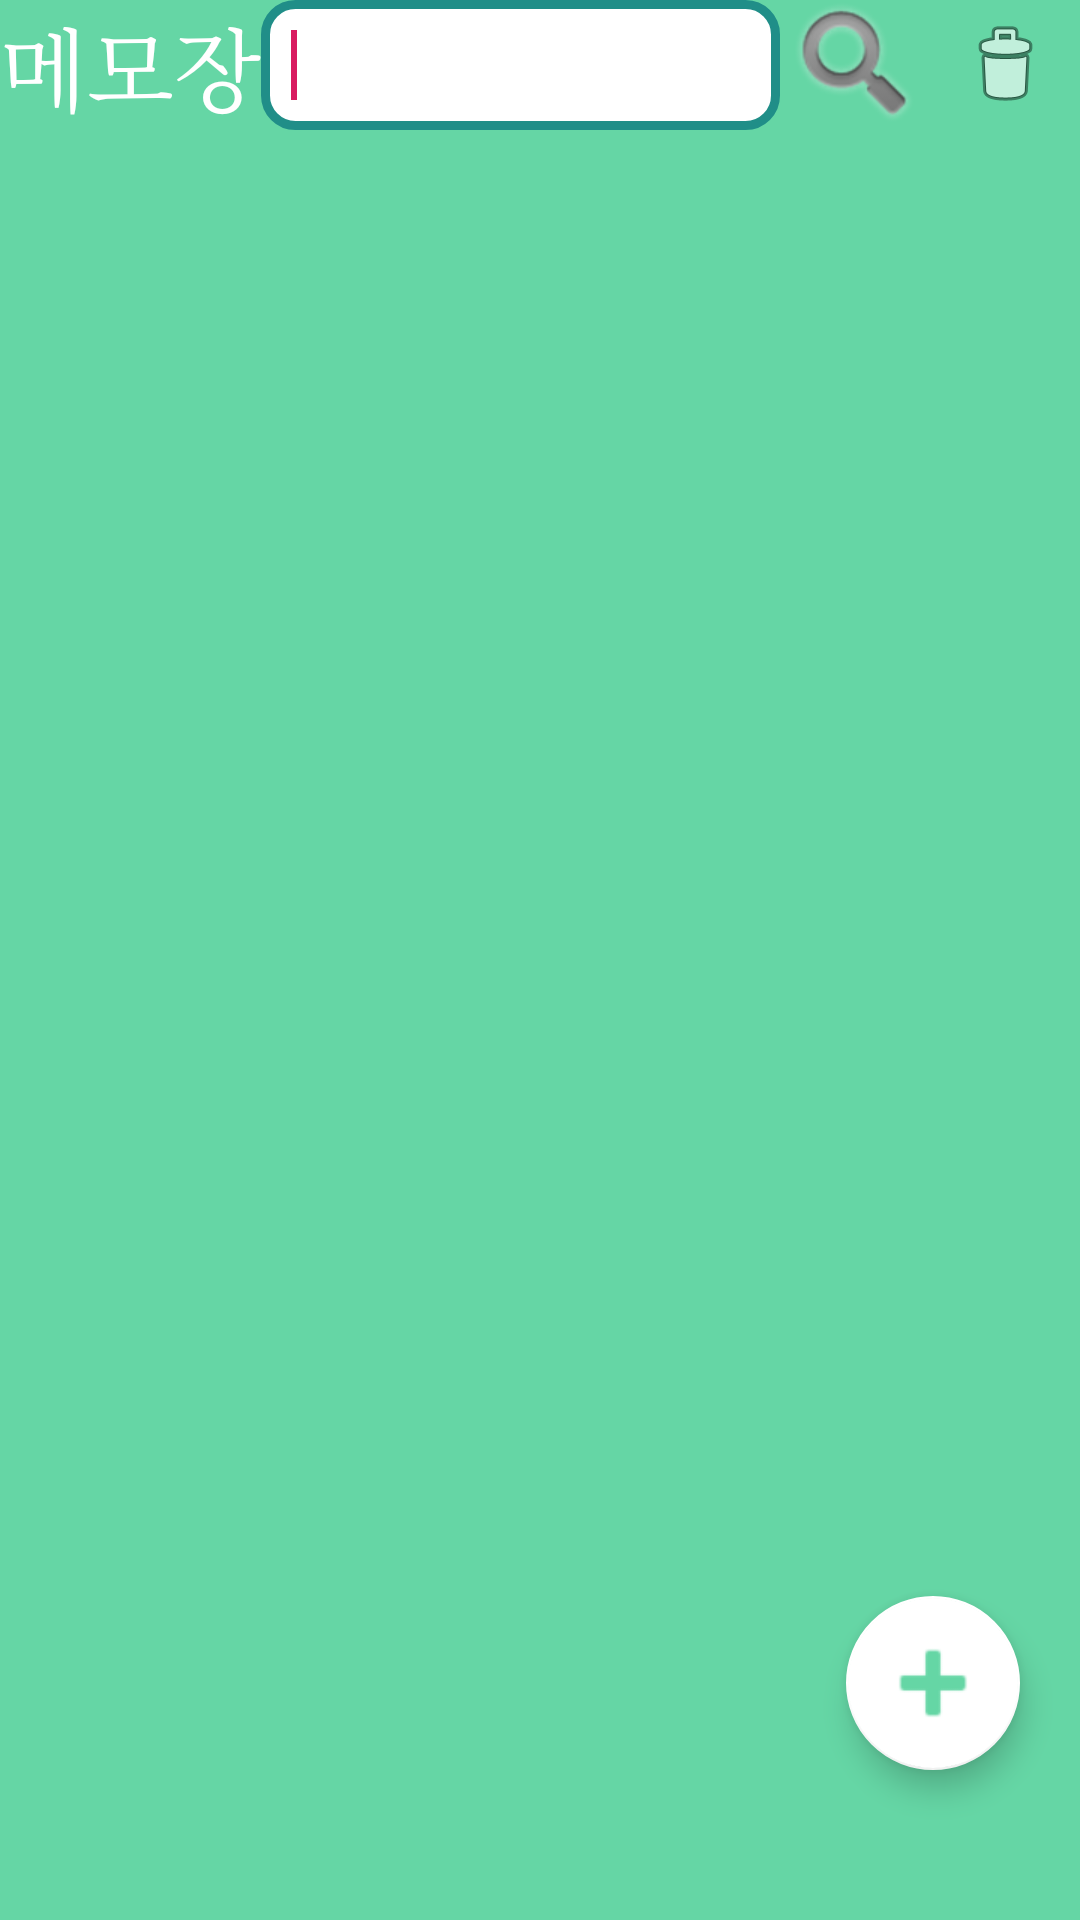

Write the Android layout XML for this screen, with the resource values it uses.
<!-- AndroidManifest.xml: application theme AppTheme -->
<!-- res/layout/activity_main.xml -->
<?xml version="1.0" encoding="utf-8"?>
<FrameLayout xmlns:android="http://schemas.android.com/apk/res/android"
    xmlns:app="http://schemas.android.com/apk/res-auto"
    xmlns:tools="http://schemas.android.com/tools"
    android:layout_width="match_parent"
    android:layout_height="match_parent"
    android:background="@color/colorWhite"
    tools:context=".MainActivity">


    <LinearLayout
        android:layout_width="match_parent"
        android:layout_height="match_parent"
        android:orientation="vertical"
        android:background="@color/colorMainGreen">

        <LinearLayout
            android:layout_width="match_parent"
            android:layout_height="wrap_content"
            android:background="@color/colorMainGreen"
            android:orientation="horizontal"
            android:focusable="true"
            android:focusableInTouchMode="true">


            <TextView
                android:id="@+id/title"
                android:layout_width="wrap_content"
                android:layout_height="wrap_content"

                android:background="@color/colorMainGreen"
                android:fontFamily="serif"
                android:text="메모장"
                android:textColor="@color/colorWhite"
                android:textSize="30sp" />

            <EditText
                android:id="@+id/search_note"
                android:layout_width="wrap_content"
                android:layout_height="match_parent"
                android:layout_weight="1"
                android:background="@drawable/round_corner">

                <requestFocus />
            </EditText>

            <ImageButton
                android:id="@+id/search"
                android:layout_width="50dp"
                android:layout_height="match_parent"
                android:adjustViewBounds="true"
                android:background="@color/colorMainGreen"
                android:scaleType="center"
                android:src="@android:drawable/ic_search_category_default" />

            <ImageButton
                android:id="@+id/multiple_delete"
                android:layout_width="50dp"
                android:layout_height="match_parent"
                android:adjustViewBounds="true"
                android:background="@color/colorMainGreen"

                app:srcCompat="@android:drawable/ic_menu_delete" />

        </LinearLayout>

        <ListView
            android:id="@+id/listView"
            android:layout_width="match_parent"
            android:layout_height="wrap_content"
            android:layout_marginLeft="20dp"
            android:layout_marginTop="20dp"
            android:layout_marginRight="20dp"
            android:dividerHeight="4dp"
            android:divider="@color/colorDivider"
            android:textFilterEnabled="true"
            android:choiceMode="multipleChoice"

            />

    </LinearLayout>


    <com.google.android.material.floatingactionbutton.FloatingActionButton
        android:id="@+id/addButton"
        android:layout_width="wrap_content"
        android:layout_height="wrap_content"
        android:layout_gravity="bottom|right"
        android:layout_marginRight="20dp"
        android:layout_marginBottom="50dp"
        android:background="@color/colorWhite"
        android:backgroundTint="@color/colorWhite"
        android:clickable="true"
        android:focusable="true"
        android:src="@android:drawable/ic_input_add"
        android:tint="@color/colorMainGreen"
        app:backgroundTint="@color/colorWhite"
        app:fabSize="auto"
        app:rippleColor="@color/colorWhite" />

</FrameLayout>
<!-- resources referenced by this layout -->
<resources>
  <color name="colorDivider">#65D6A5</color>
  <color name="colorMainGreen">#65D6A5</color>
  <color name="colorWhite">#ffffff</color>
  <!-- drawable round_corner (drawable) -->
  <?xml version="1.0" encoding="UTF-8"?>
  <shape xmlns:android="http://schemas.android.com/apk/res/android">
  
      <solid android:color="@color/colorWhite"/>
      <stroke android:width="3dip"
          android:color="@color/colorButtonStroke" />
      <corners android:radius="10dp"/>
      <padding android:left="10dp"
          android:top="10dp"
          android:right="10dp"
          android:bottom="10dp" />
  </shape>
  <style name="AppTheme" parent="Theme.AppCompat.Light.DarkActionBar">
          
          <item name="colorPrimary">@color/colorPrimary</item>
          <item name="colorPrimaryDark">@color/colorPrimaryDark</item>
          <item name="colorAccent">@color/colorAccent</item>
          <item name="windowActionBar">false</item>
          <item name="windowNoTitle">true</item>
  
  
      </style>
  <color name="colorButtonStroke">#208e88</color>
  <color name="colorPrimary">#008577</color>
  <color name="colorPrimaryDark">#00574B</color>
  <color name="colorAccent">#D81B60</color>
</resources>
